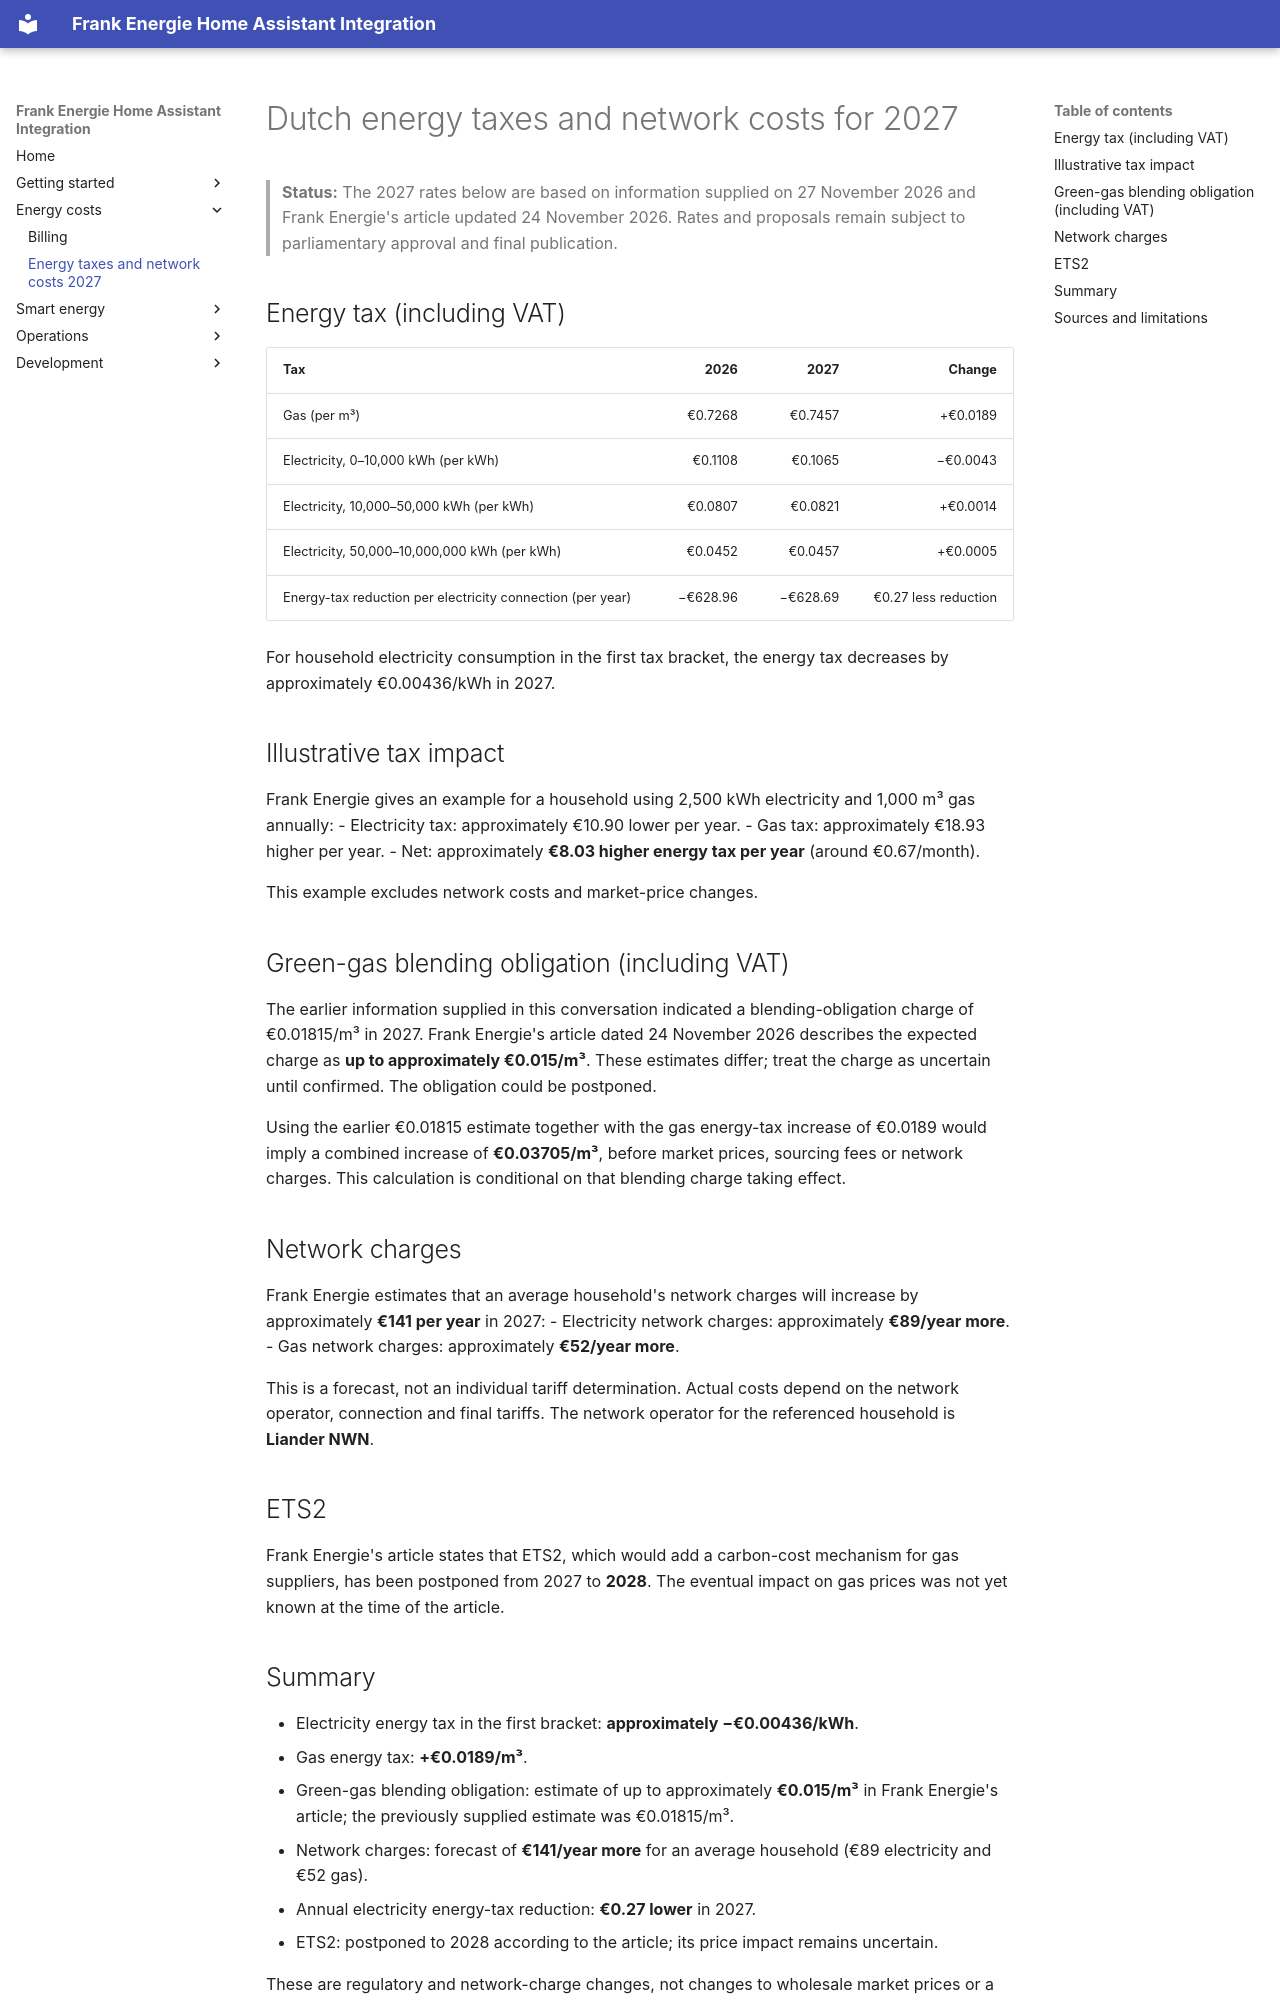

repository: HiDiHo01/home-assistant-frank_energie · page: energy_tax_2027/index.html · generator: mkdocs

# Dutch energy taxes and network costs for 2027

> **Status:** The 2027 rates below are based on information supplied on 27 November 2026 and Frank Energie's article updated 24 November 2026. Rates and proposals remain subject to parliamentary approval and final publication.

## Energy tax (including VAT)

| Tax | 2026 | 2027 | Change |
|---|---:|---:|---:|
| Gas (per m³) | €0.7268 | €0.7457 | +€0.0189 |
| Electricity, 0–10,000 kWh (per kWh) | €0.1108 | €0.1065 | −€0.0043 |
| Electricity, 10,000–50,000 kWh (per kWh) | €0.0807 | €0.0821 | +€0.0014 |
| Electricity, 50,000–10,000,000 kWh (per kWh) | €0.0452 | €0.0457 | +€0.0005 |
| Energy-tax reduction per electricity connection (per year) | −€628.96 | −€628.69 | €0.27 less reduction |

For household electricity consumption in the first tax bracket, the energy tax decreases by approximately €0.00436/kWh in 2027.

## Illustrative tax impact

Frank Energie gives an example for a household using 2,500 kWh electricity and 1,000 m³ gas annually:
- Electricity tax: approximately €10.90 lower per year.
- Gas tax: approximately €18.93 higher per year.
- Net: approximately **€8.03 higher energy tax per year** (around €0.67/month).

This example excludes network costs and market-price changes.

## Green-gas blending obligation (including VAT)

The earlier information supplied in this conversation indicated a blending-obligation charge of €0.01815/m³ in 2027. Frank Energie's article dated 24 November 2026 describes the expected charge as **up to approximately €0.015/m³**. These estimates differ; treat the charge as uncertain until confirmed. The obligation could be postponed.

Using the earlier €0.01815 estimate together with the gas energy-tax increase of €0.0189 would imply a combined increase of **€0.03705/m³**, before market prices, sourcing fees or network charges. This calculation is conditional on that blending charge taking effect.

## Network charges

Frank Energie estimates that an average household's network charges will increase by approximately **€141 per year** in 2027:
- Electricity network charges: approximately **€89/year more**.
- Gas network charges: approximately **€52/year more**.

This is a forecast, not an individual tariff determination. Actual costs depend on the network operator, connection and final tariffs. The network operator for the referenced household is **Liander NWN**.

## ETS2

Frank Energie's article states that ETS2, which would add a carbon-cost mechanism for gas suppliers, has been postponed from 2027 to **2028**. The eventual impact on gas prices was not yet known at the time of the article.

## Summary

- Electricity energy tax in the first bracket: **approximately −€0.00436/kWh**.
- Gas energy tax: **+€0.0189/m³**.
- Green-gas blending obligation: estimate of up to approximately **€0.015/m³** in Frank Energie's article; the previously supplied estimate was €0.01815/m³.
- Network charges: forecast of **€141/year more** for an average household (€89 electricity and €52 gas).
- Annual electricity energy-tax reduction: **€0.27 lower** in 2027.
- ETS2: postponed to 2028 according to the article; its price impact remains uncertain.

These are regulatory and network-charge changes, not changes to wholesale market prices or a supplier's sourcing fee.
